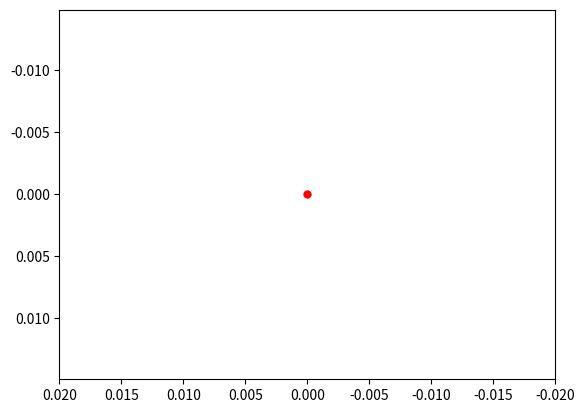

Source code (Python): (Note: this script raises an exception after producing the figure.)
import numpy as np
from scipy.integrate import odeint
import matplotlib.pyplot as plt
from matplotlib.animation import FuncAnimation

frames = 300
seconds_in_year = 365 * 24 * 60 * 60
years = 1
t = np.linspace(0, 2, frames)

# Определяем функцию для системы диф. уравнений
def move_func(s, t):
    (x1, v_x1, y1, v_y1,
     x2, v_x2, y2, v_y2,
     x3, v_x3, y3, v_y3,
     x4, v_x4, y4, v_y4,
     x5, v_x5, y5, v_y5) = s

    dxdt1 = v_x1
    dv_xdt1 = k * q1 * q210 * x1 / (x1**2 + y1**2)**1.5
    dydt1 = v_y1
    dv_ydt1 = k * q1 * q210 * y1 / (x1**2 + y1**2)**1.5

    dxdt2 = v_x2
    dv_xdt2 = k * q1 * q220 * x2 / (x2**2 + y2**2)**1.5
    dydt2 = v_y2
    dv_ydt2 = k * q1 * q220 * y2 / (x2**2 + y2**2)**1.5
    
    dxdt3 = v_x3
    dv_xdt3 = k * q1 * q230 * x3 / (x3**2 + y3**2)**1.5
    dydt3 = v_y3
    dv_ydt3 = k * q1 * q230 * y3 / (x3**2 + y3**2)**1.5
    
    dxdt4 = v_x4
    dv_xdt4 = k * q1 * q240 * x4 / (x4**2 + y4**2)**1.5
    dydt4 = v_y4
    dv_ydt4 = k * q1 * q240 * y4 / (x4**2 + y4**2)**1.5
    
    dxdt5 = v_x5
    dv_xdt5 = k * q1 * q250 * x5 / (x5**2 + y5**2)**1.5
    dydt5 = v_y5
    dv_ydt5 = k * q1 * q250 * y5 / (x5**2 + y5**2)**1.5

    return (dxdt1, dv_xdt1, dydt1, dv_ydt1,
            dxdt2, dv_xdt2, dydt2, dv_ydt2,
            dxdt3, dv_xdt3, dydt3, dv_ydt3,
            dxdt4, dv_xdt4, dydt4, dv_ydt4,
            dxdt5, dv_xdt5, dydt5, dv_ydt5)

# Определяем начальные значения и параметры
q1 = 1000
E = 8.85 * 10**-12
Pi = 3.14
k = 1 / 4 * Pi * E


q210 = 10
x10 = -0.0100
v_x10 = 0.010
y10 = 0.000
v_y10 = 0
info1 = (x10, v_x10, y10, v_y10)

q220 = 100
x20 = -0.0100
v_x20 = 0.010
y20 = 0.002
v_y20 = 0
info2 = (x20, v_x20, y20, v_y20)

q230 = -10
x30 = -0.0100
v_x30 = 0.010
y30 = 0.004
v_y30 = 0
info3 = (x30, v_x30, y30, v_y30)

q240 = 50
x40 = -0.0100
v_x40 = 0.010
y40 = 0.006
v_y40 = 0
info4 = (x40, v_x40, y40, v_y40)

q250 = -100
x50 = -0.0100
v_x50 = 0.010
y50 = 0.008
v_y50 = 0
info5 = (x50, v_x50, y50, v_y50)

s0 = []

for e in info1:
    s0.append(e)
for e in info2:
    s0.append(e)
for e in info3:
    s0.append(e)
for e in info4:
    s0.append(e)
for e in info5:
    s0.append(e)


sol = odeint(move_func, s0, t)
def solve_func(i, key):
    if key == 'point':
        x1 = sol[i, 0]
        y1 = sol[i, 2]
        x2 = sol[i, 4]
        y2 = sol[i, 6]
        x3 = sol[i, 8]
        y3 = sol[i, 10]
        x4 = sol[i, 12]
        y4 = sol[i, 14]
        x5 = sol[i, 16]
        y5 = sol[i, 18]
    else:
        x1 = sol[:i, 0]
        y1 = sol[:i, 2]
        x2 = sol[:i, 4]
        y2 = sol[:i, 6]
        x3 = sol[:i, 8]
        y3 = sol[:i, 10]
        x4 = sol[:i, 12]
        y4 = sol[:i, 14]
        x5 = sol[:i, 16]
        y5 = sol[:i, 18]
    return ((x1, y1), (x2, y2), (x3, y3), (x4, y4), (x5, y5))

# Строим решение в виде графика и анимируем
fig, ax = plt.subplots()

ball1, = plt.plot([], [], 'o', color='r')
ball_line1, = plt.plot([], [], '-', color='r')

ball2, = plt.plot([], [], 'o', color='r')
ball_line2, = plt.plot([], [], '-', color='r')

ball3, = plt.plot([], [], 'o', color='b')
ball_line3, = plt.plot([], [], '-', color='b')

ball4, = plt.plot([], [], 'o', color='r')
ball_line4, = plt.plot([], [], '-', color='r')

ball5, = plt.plot([], [], 'o', color='b')
ball_line5, = plt.plot([], [], '-', color='b')

plt.plot([0], [0], 'o', color='r', ms=5)

def animate(i):
    ball1.set_data(solve_func(i, 'point')[0])
    ball_line1.set_data(solve_func(i, 'line')[0])

    ball2.set_data(solve_func(i, 'point')[1])
    ball_line2.set_data(solve_func(i, 'line')[1])
    
    ball3.set_data(solve_func(i, 'point')[2])
    ball_line3.set_data(solve_func(i, 'line')[2])

    ball4.set_data(solve_func(i, 'point')[3])
    ball_line4.set_data(solve_func(i, 'line')[3])
    
    ball5.set_data(solve_func(i, 'point')[4])
    ball_line5.set_data(solve_func(i, 'line')[4])
    
ani = FuncAnimation(fig,
                    animate,
                    frames=frames,
                    interval=60)

plt.axis('equal')
edge = 2 * x10
ax.set_xlim(-edge, edge)
ax.set_ylim(-edge, edge)
ani.save('gifka.gif')
plt.show()
